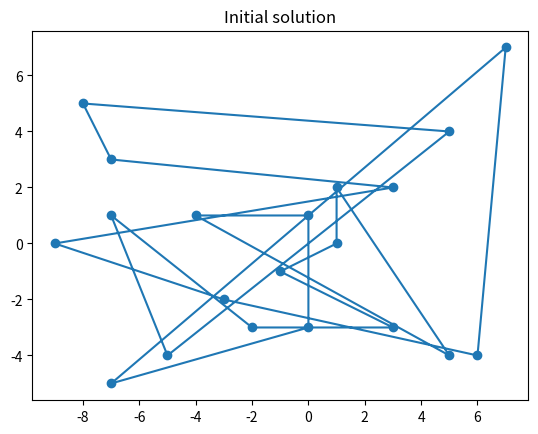
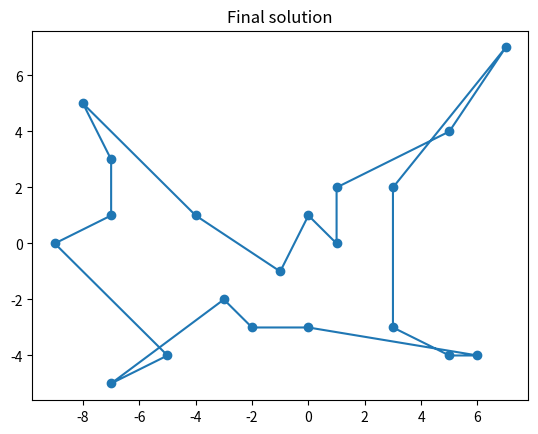

Source code (Python) for these figures, in order:
import numpy as np
import matplotlib.pyplot as plt
 
#         location    x           y
# city_list=np.array([[0.9511,    0.3090],
#                    [0.3090,   -0.9511],
#                    [-0.8090,    0.5878],
#                    [0.0000,    1.0000],
#                    [0.5878,   -0.8090],
#                    [-0.5878,   -0.8090],
#                    [0.5878,    0.8090],
#                    [0.9511,   -0.3090],
#                    [-0.3090,   -0.9511],
#                    [-0.9511,    0.3090],
#                    [0.8090,    0.5878],
#                    [-0.5878,    0.8090],
#                    [-0.3090,    0.9511],
#                    [0.3090,    0.9511],
#                    [-0.9511,   -0.3090],
#                    [-1.0000,    0.0000],
#                    [-0.0000,   -1.0000],
#                    [0.8090,   -0.5878],
#                    [-0.8090,   -0.5878],
#                    [1.0000,   -0.0000]]) 
city_list=np.array([[1,    2],
                   [5,   -4],
                   [-4,    1],
                   [0,    1],
                   [0,   -3],
                   [-7,   -5],
                   [7,    7],
                   [6,   -4],
                   [-3,   -2],
                   [-9,    0],
                   [3,    2],
                   [-7,    3],
                   [-8,    5],
                   [5,    4],
                   [-5,   -4],
                   [-7,    1],
                   [-2,   -3],
                   [3,   -3],
                   [-1,   -1],
                   [1,   0]])    

               
  
solution = np.arange(city_list.shape[0]) 
city_locations = np.concatenate((np.array([city_list[solution[i]] for i in range(len(solution))]),np.array([city_list[solution[0]]])),axis=0)
 
 
plt.scatter(city_list[:,0],city_list[:,1])
plt.plot(city_locations[:,0],city_locations[:,1])
plt.title("Initial solution") 
plt.show()

distance_calculation = lambda r,c: np.sum([np.linalg.norm(c[r[p]]-c[r[p-1]]) for p in range(len(r))])
swap_algorithm = lambda r,i,k: np.concatenate((r[0:i],r[k:-len(r)+i-1:-1],r[k+1:len(r)]))
current_best_distance = distance_calculation(solution,city_list)

for swap1 in range(1,len(solution)-2):
    for swap2 in range(swap1+1,len(solution)):
        new_solution = swap_algorithm(solution,swap1,swap2)
        new_distance = distance_calculation(new_solution,city_list)
        if new_distance < current_best_distance:
            solution = new_solution
            current_best_distance = new_distance
 
plt.figure()
city_locations = np.concatenate((np.array([city_list[solution[i]] for i in range(len(solution))]),np.array([city_list[solution[0]]])),axis=0)
plt.scatter(city_list[:,0],city_list[:,1])
plt.plot(city_locations[:,0],city_locations[:,1])
plt.title("Final solution") 
plt.show()
     
print('final solution', solution)    
print('best distance: ', distance_calculation(solution,city_list))